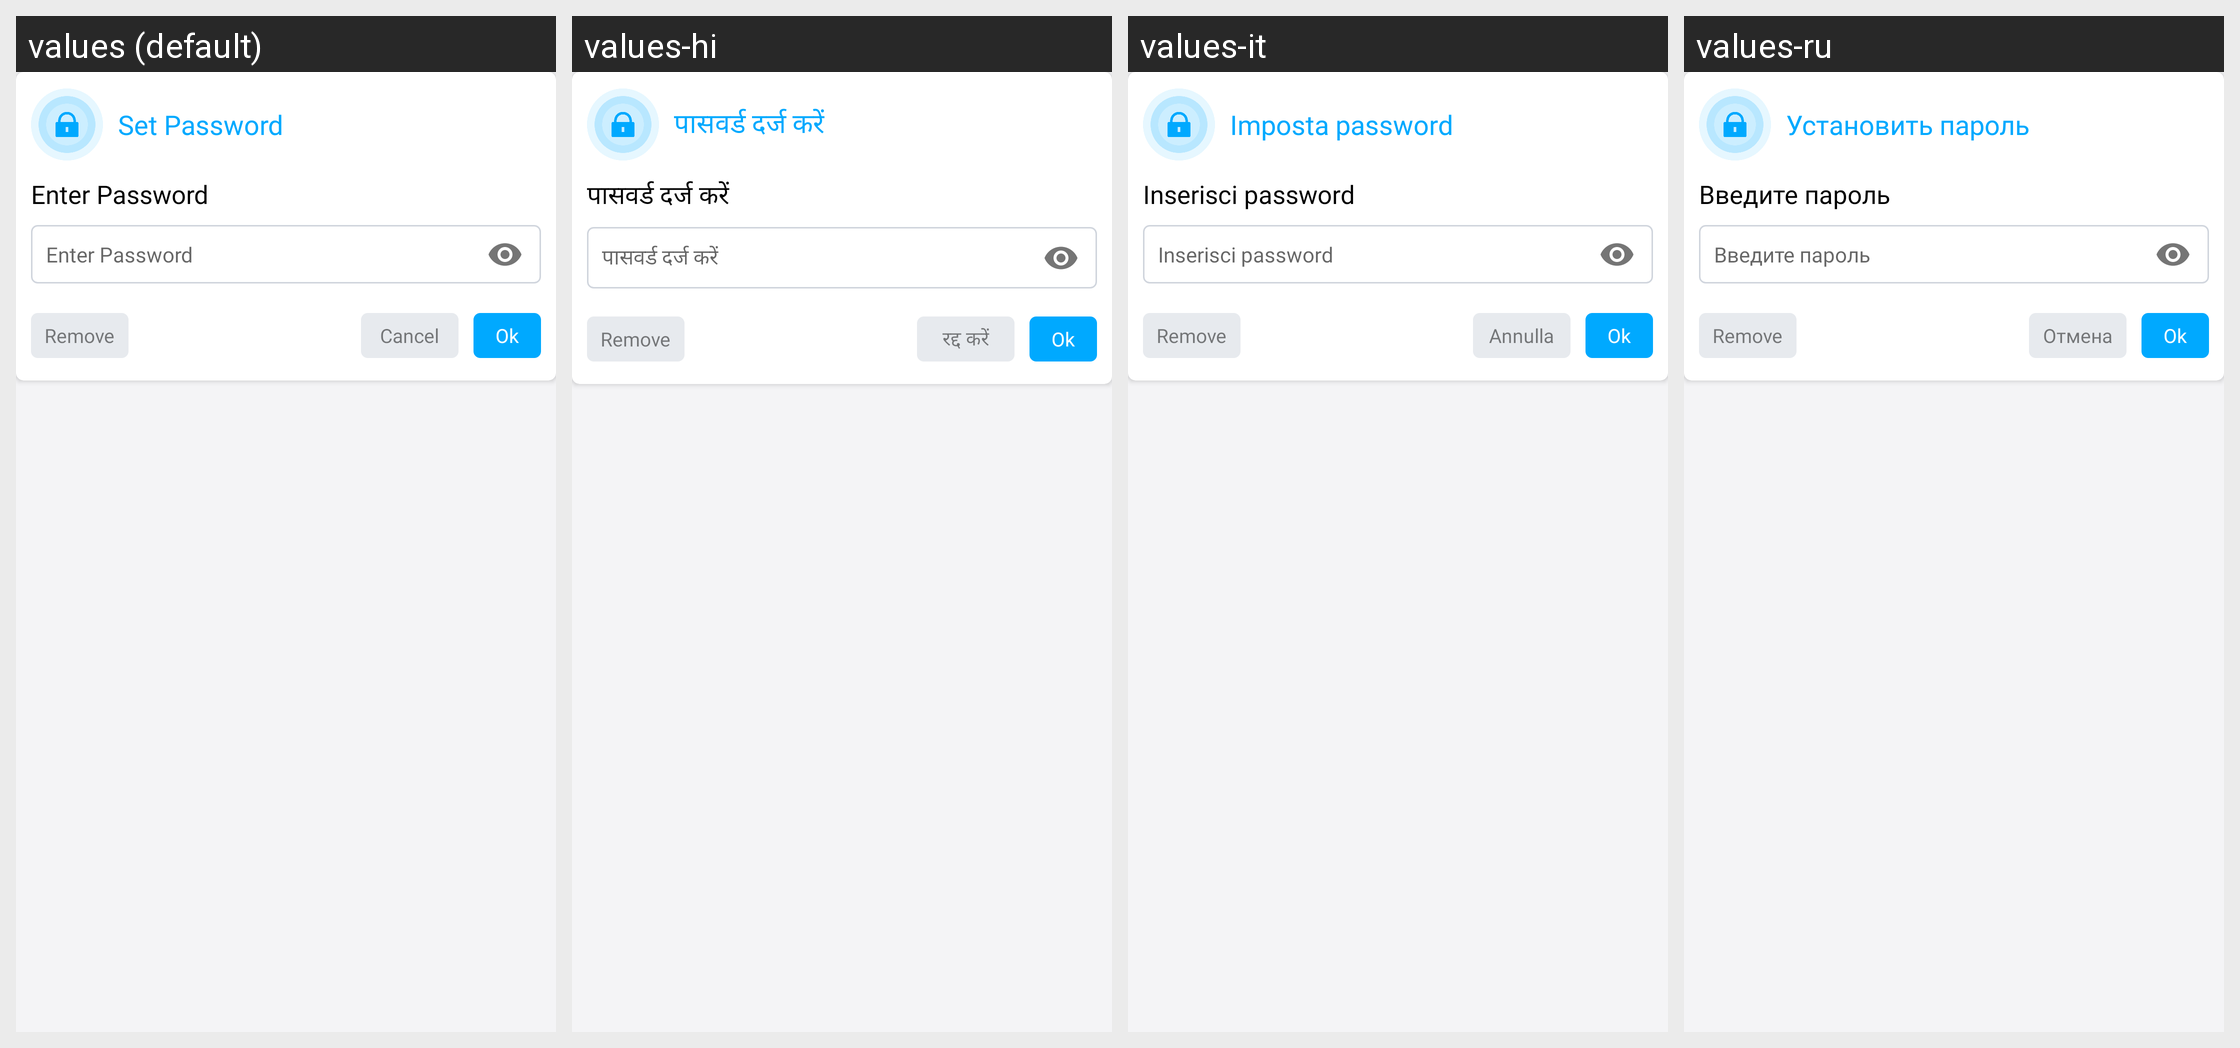

The Android screen above is rendered under several locales of the same app. Produce the string resources it draws, with the default and per-locale values.
Android screen res/layout/set_password_dialog.xml rendered under 4 locales, left to right: values (default), values-hi, values-it, values-ru. Device: Nexus 5 (rendered at 1080×1920; each locale shown at half size, 540×960, under a caption strip naming it); theme AppThemeWhite.
Other locales in the repository, not shown: values-bs, values-de, values-es, values-fr, values-ja, values-pt-rBR, values-tr-rTR, values-zh.
Strings drawn on this screen, with the default value and each locale's value (text and hints the layout hard-codes, and strings that could not be matched under every locale, appear in the picture but are not listed):

set_password
  values: Set Password
  values-hi: पासवर्ड दर्ज करें
  values-it: Imposta password
  values-ru: Установить пароль

enter_password
  values: Enter Password
  values-hi: पासवर्ड दर्ज करें
  values-it: Inserisci password
  values-ru: Введите пароль

remove
  values: Remove
  values-hi: Remove  [not translated; the default value is used]
  values-it: Remove  [not translated; the default value is used]
  values-ru: Remove  [not translated; the default value is used]

cancel
  values: Cancel
  values-hi: रद्द करें
  values-it: Annulla
  values-ru: Отмена
